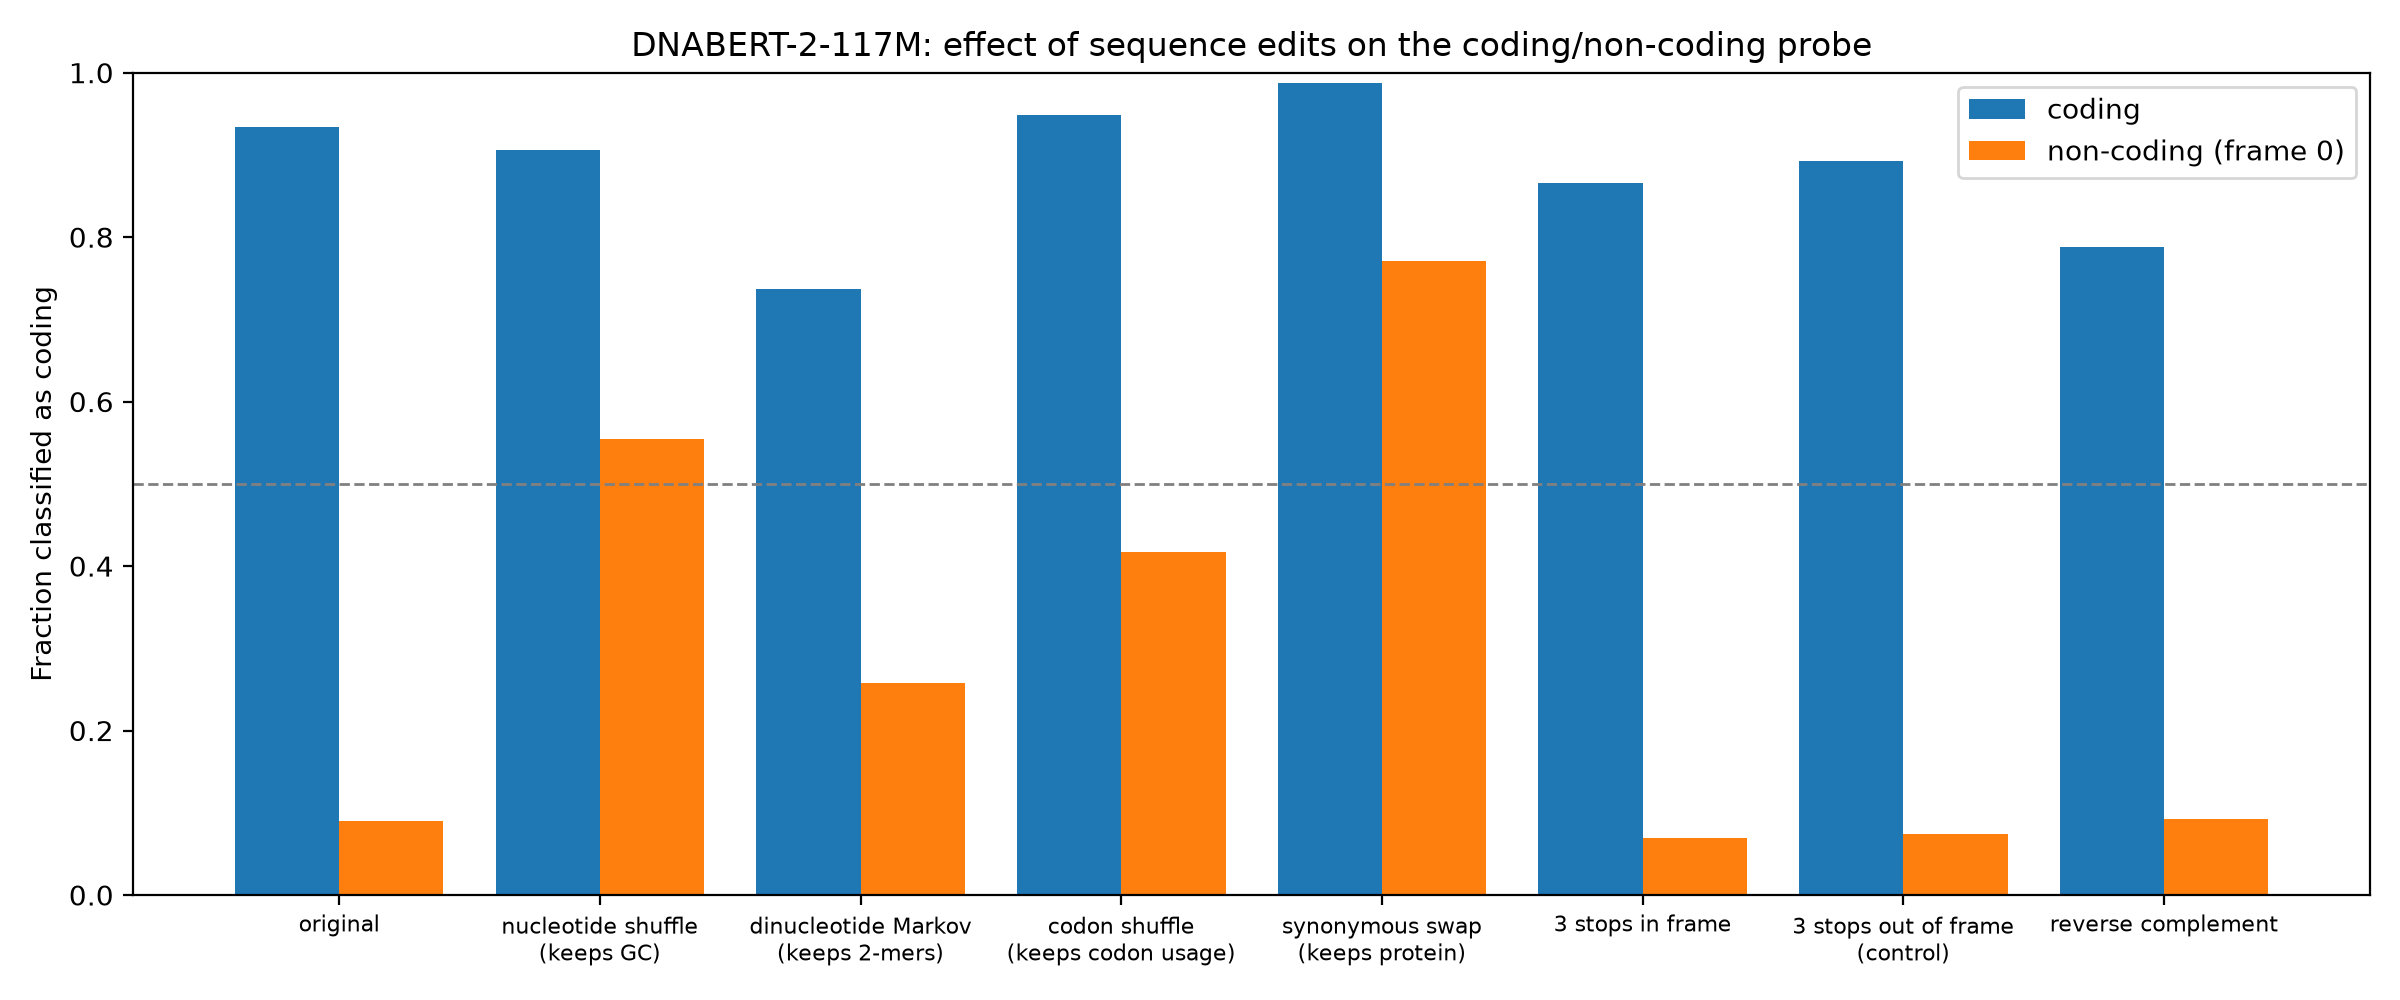

The table this chart was drawn from, first rows:
group, edit, mean_coding_score, frac_called_coding
coding, original, 3.828, 0.9335
coding, nucleotide shuffle (keeps GC), 3.073, 0.9065
coding, dinucleotide Markov (keeps 2-mers), 1.708, 0.7365
coding, codon shuffle (keeps codon usage), 4.318, 0.949
coding, synonymous swap (keeps protein), 4.307, 0.988
coding, 3 stops in frame, 2.645, 0.866
coding, 3 stops out of frame (control), 3.123, 0.893
coding, reverse complement, 2.07, 0.7875
non-coding (frame 0), original, -4.393, 0.0905
non-coding (frame 0), nucleotide shuffle (keeps GC), 0.282, 0.555
non-coding (frame 0), dinucleotide Markov (keeps 2-mers), -1.705, 0.2575
non-coding (frame 0), codon shuffle (keeps codon usage), -0.7084, 0.417
non-coding (frame 0), synonymous swap (keeps protein), 1.431, 0.771
non-coding (frame 0), 3 stops in frame, -4.349, 0.069
non-coding (frame 0), 3 stops out of frame (control), -4.382, 0.074
non-coding (frame 0), reverse complement, -4.124, 0.093
